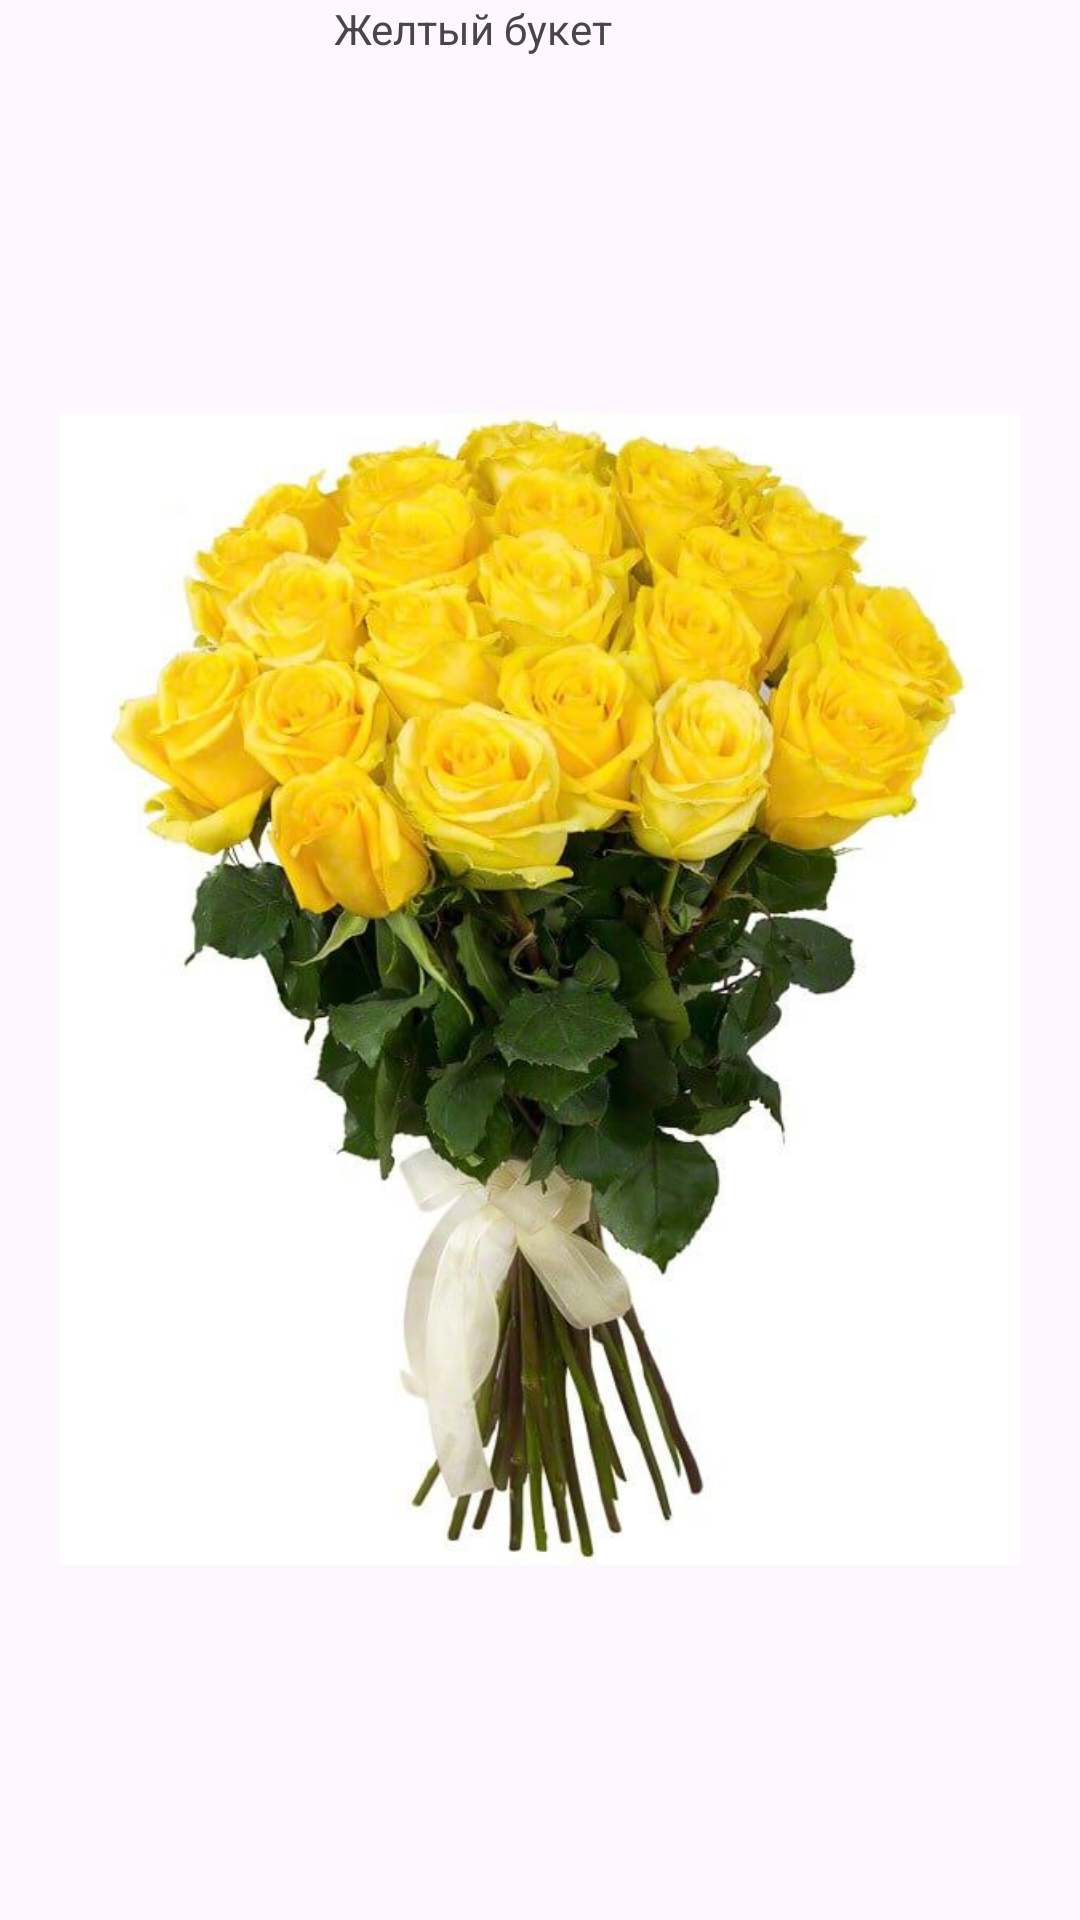

Reconstruct the res/layout file that produces this screen, plus the resources it refers to.
<!-- AndroidManifest.xml: application theme Theme.Pr7 -->
<!-- res/layout/second_tab.xml -->
<?xml version="1.0" encoding="utf-8"?>
<androidx.constraintlayout.widget.ConstraintLayout xmlns:android="http://schemas.android.com/apk/res/android"
    xmlns:app="http://schemas.android.com/apk/res-auto"
    xmlns:tools="http://schemas.android.com/tools"
    android:id="@+id/constraintLayout"
    android:layout_width="match_parent"
    android:layout_height="match_parent"
    tools:context=".ui.main.PlaceholderFragment">

    <TextView
        android:id="@+id/secondTabTV"
        android:layout_width="wrap_content"
        android:layout_height="wrap_content"
        android:layout_marginTop="@dimen/activity_vertical_margin"
        android:layout_marginEnd="156dp"
        android:text="Желтый букет"
        app:layout_constraintEnd_toEndOf="parent"
        app:layout_constraintLeft_toLeftOf="parent"
        app:layout_constraintTop_toTopOf="@+id/constraintLayout"
        tools:layout_constraintLeft_creator="1"
        tools:layout_constraintTop_creator="1" />

    <ImageView
        android:id="@+id/imageView2"
        android:layout_width="320dp"
        android:layout_height="577dp"
        android:src="@drawable/r1"
        app:layout_constraintBottom_toBottomOf="parent"
        app:layout_constraintEnd_toEndOf="parent"
        app:layout_constraintStart_toStartOf="parent"
        app:layout_constraintTop_toBottomOf="@+id/secondTabTV" />

</androidx.constraintlayout.widget.ConstraintLayout>
<!-- resources referenced by this layout -->
<resources>
  <!-- drawable r1: jpg bitmap (drawable, 70930 bytes) -->
  <style name="Theme.Pr7" parent="Base.Theme.Pr7" />
  <style name="Base.Theme.Pr7" parent="Theme.Material3.DayNight.NoActionBar">
          
          
      </style>
</resources>
